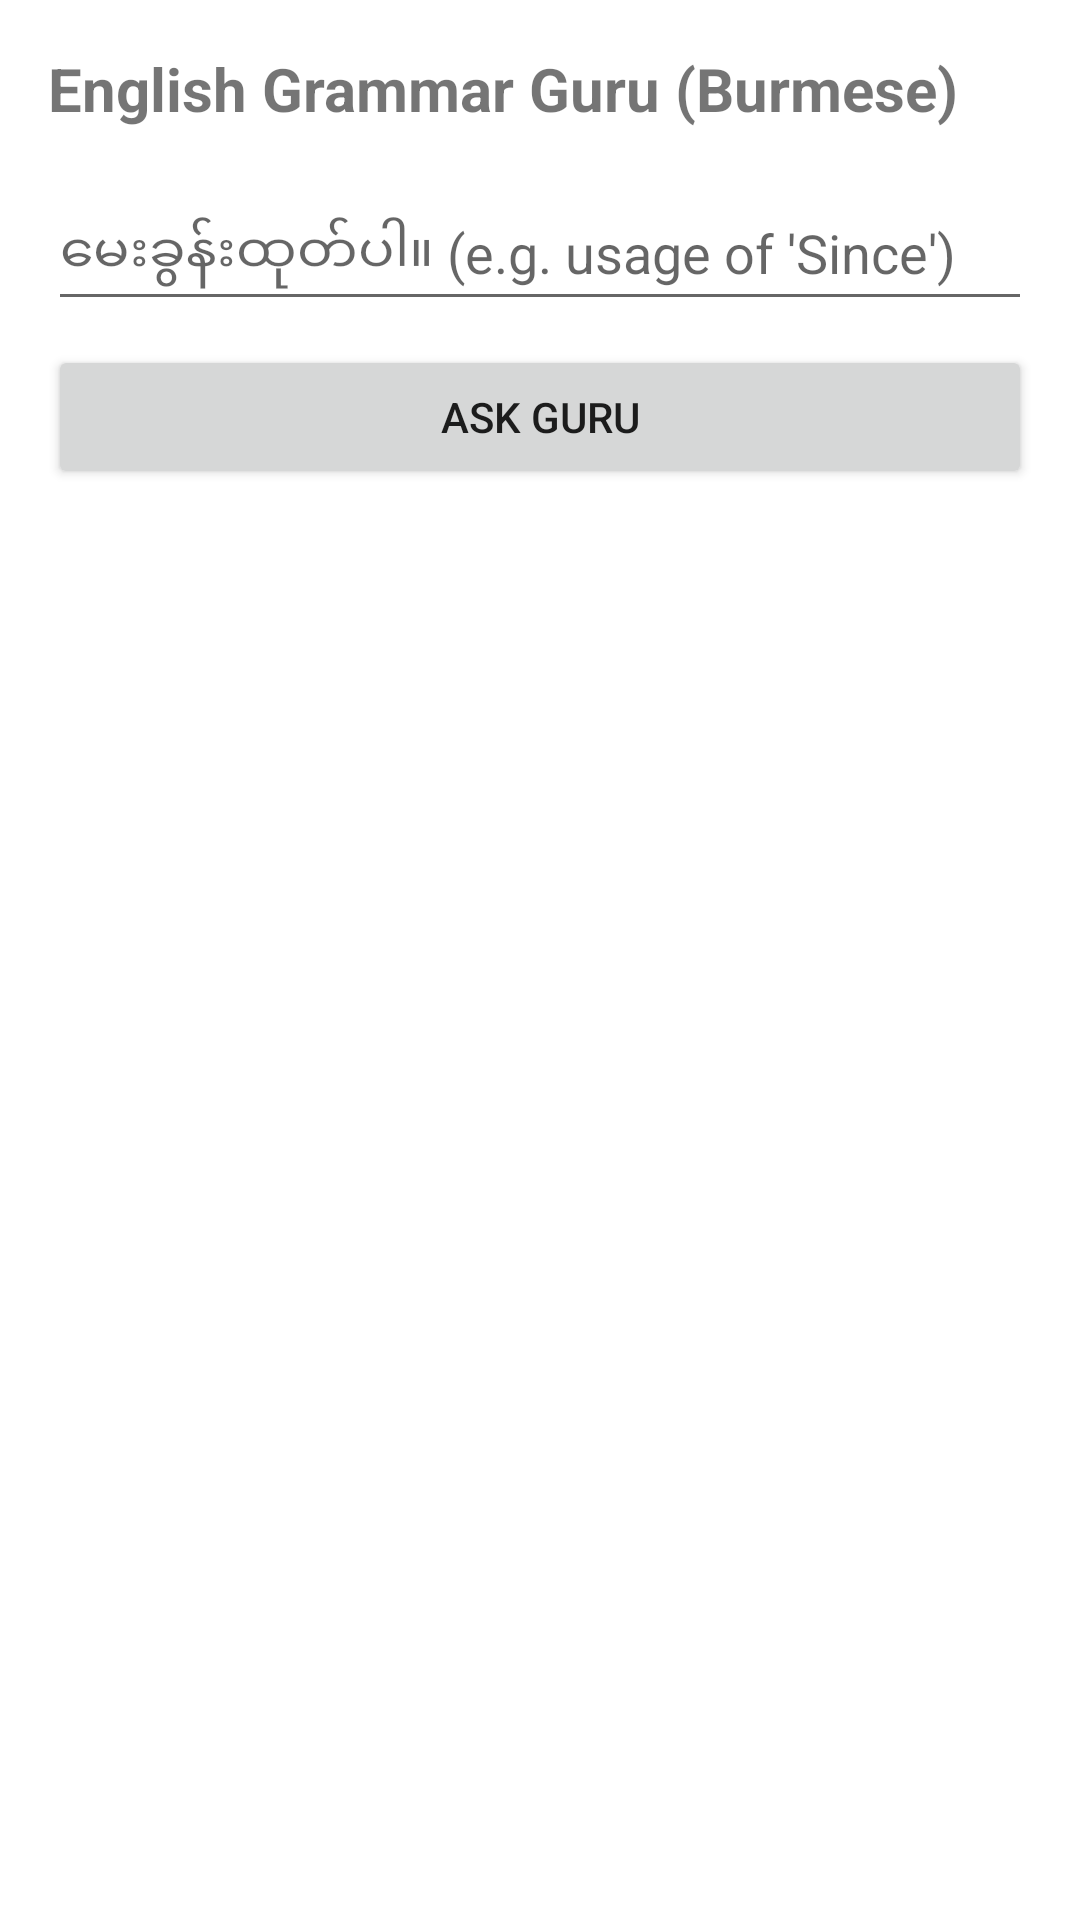

The Android layout XML behind this screen, and the referenced resources:
<!-- AndroidManifest.xml: application theme AppTheme -->
<!-- res/layout/askme.xml -->
<?xml version="1.0" encoding="utf-8"?>
<LinearLayout xmlns:android="http://schemas.android.com/apk/res/android"
    android:layout_width="match_parent"
    android:layout_height="match_parent"
    android:orientation="vertical"
    android:padding="16dp">

    <TextView
        android:layout_width="wrap_content"
        android:layout_height="wrap_content"
        android:text="English Grammar Guru (Burmese)"
        android:textSize="20sp"
        android:textStyle="bold"
        android:layout_marginBottom="16dp"/>

    <EditText
        android:id="@+id/editTextQuestion"
        android:layout_width="match_parent"
        android:layout_height="wrap_content"
        android:hint="မေးခွန်းထုတ်ပါ။ (e.g. usage of 'Since')"
        android:minHeight="48dp" />

    <Button
        android:id="@+id/buttonAsk"
        android:layout_width="match_parent"
        android:layout_height="wrap_content"
        android:text="Ask Guru"
        android:layout_marginTop="8dp"/>

    <ProgressBar
        android:id="@+id/progressBar"
        android:layout_width="wrap_content"
        android:layout_height="wrap_content"
        android:layout_gravity="center"
        android:visibility="gone"
        android:layout_marginTop="10dp"/>

    <ScrollView
        android:layout_width="match_parent"
        android:layout_height="0dp"
        android:layout_weight="1"
        android:layout_marginTop="16dp">

        <TextView
            android:id="@+id/textViewResponse"
            android:layout_width="match_parent"
            android:layout_height="wrap_content"
            android:textSize="16sp"
            android:textColor="#333333" />
    </ScrollView>

</LinearLayout>
<!-- resources referenced by this layout -->
<resources>
  <style name="AppTheme" parent="Theme.MaterialComponents.Light.NoActionBar">
          
          <item name="colorPrimary">@color/colorPrimary</item>
          <item name="colorPrimaryDark">@color/colorPrimaryDark</item>
          <item name="colorAccent">@color/colorAccent</item>
      </style>
  <color name="colorPrimary">#008577</color>
  <color name="colorPrimaryDark">#00574B</color>
  <color name="colorAccent">#D81B60</color>
</resources>
